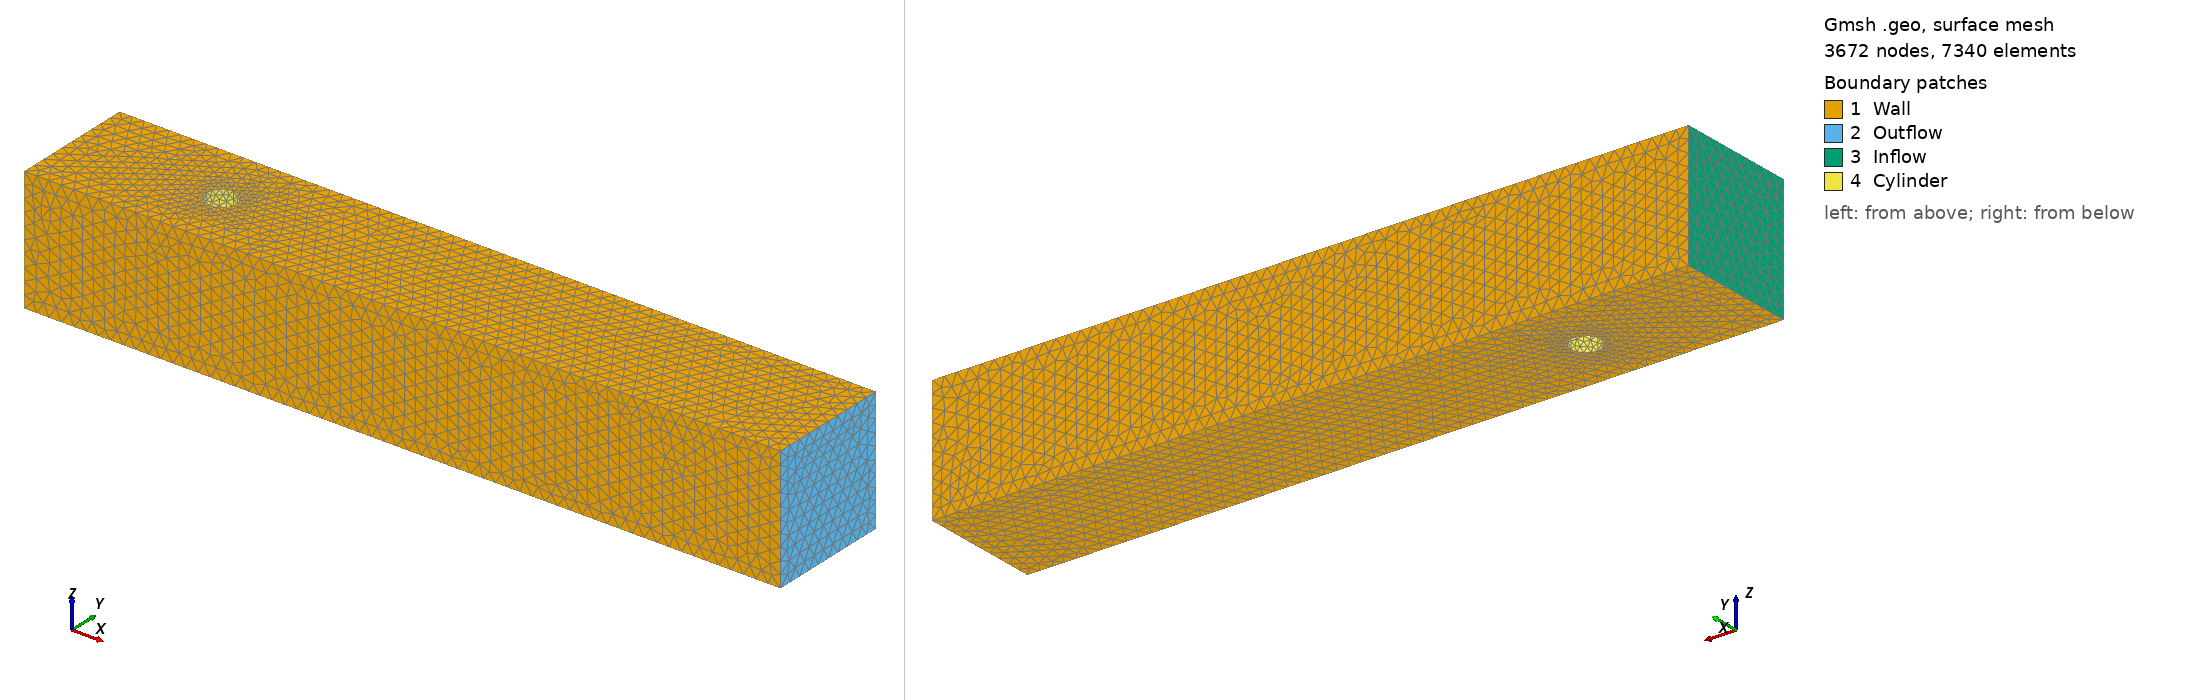

Gmsh geometry script, surface-meshed: 3672 nodes, 7340 surface elements. Boundary patches (legend numbers): 1 Wall, 2 Outflow, 3 Inflow, 4 Cylinder. Left view from above one corner, right view from below the opposite corner. Legend entries are the model's physical surfaces. The drawing asked Gmsh for element sizes between 1% and 20% of the model's largest extent; the script's own settings can give other sizes.

=== mesh-3D-cylinder-circular-cs-0.0410.geo (drawn) ===
// ============================================================
// 3D channel flow around a cylinder - Gmsh .geo template
// Domain: [0, 2.5] x [0, 0.41] x [0, 0.41]
// Circle: center (0.5, 0.2), radius 0.05
// Physical groups:
//   1 "Inflow"   
//   2 "Outflow"   
//   3 "Wall"
//   4 "Cylinder"   
//   5 "Domain"   
// ============================================================

// --- Mesh size parameters ---
h_far    = 0.041;   // element size far from circle (background)
h_cyl    = 0.0205;  // element size on circle boundary

// --- Domain parameters ---
L = 2.5;
H = 0.41;
W = 0.41;

// --- Cylinder parameters ---
cx = 0.5; 
cy = 0.2;  
r  = 0.05; 

// --- Domain corners ---
Point(1) = {0.0, 0.0, 0.0, h_far};
Point(2) = {L,   0.0, 0.0, h_far};
Point(3) = {L,   H,   0.0, h_far};
Point(4) = {0.0, H,   0.0, h_far};

// --- Rectangle edges ---
Line(1) = {1, 2};  // bottom
Line(2) = {2, 3};  // right (Outlet)
Line(3) = {3, 4};  // top
Line(4) = {4, 1};  // left (Inlet)

// --- Cylinder basis ---
Point(5) = {cx,   cy,   0.0, h_cyl};  // central point
Point(6) = {cx+r, cy,   0.0, h_cyl};  // right
Point(7) = {cx,   cy+r, 0.0, h_cyl};  // top
Point(8) = {cx-r, cy,   0.0, h_cyl};  // left
Point(9) = {cx,   cy-r, 0.0, h_cyl};  // bottom

// Four circular arcs (counter-clockwise)
Circle(5) = {6, 5, 7};
Circle(6) = {7, 5, 8};
Circle(7) = {8, 5, 9};
Circle(8) = {9, 5, 6};

// --- Curve loops ---
Curve Loop(1) = {1, 2, 3, 4};  // outer rectangle 
Curve Loop(2) = {5, 6, 7, 8};  // circle 

// --- Surface (domain minus circle) ---
Plane Surface(1) = {1, -2};  // -2 means circle is a hole

// --- 3D extrusion ---
// Extrude surface 1 along Z axis by a quantity W = 0.41
ext[] = Extrude {0, 0, W} {
  Surface{1};
};

// Mapping of ext[] returned by Extrude:
//   -  ext[0] = new upper surface (Z = 0.41)
//   -  ext[1] = new volume (3D fluid domain)
//   -  ext[2] = surface extruded from Line 1 (lower wall, Y = 0)
//   -  ext[3] = surface extruded from Line 2 (outflow, X = 2.5)
//   -  ext[4] = surface extruded from Line 3 (upper wall, Y = 0.41)
//   -  ext[5] = surface extruded from Line 4 (inflow, X = 0)
//   - ext[6], ext[7], ext[8], ext[9] = surfaces extruded from circular arcs (cylinder walls)

// --- Physical groups ---
Physical Surface("Inflow",   1) = {ext[5]};
Physical Surface("Outflow",  2) = {ext[3]};
Physical Surface("Wall",     3) = {1, ext[0], ext[2], ext[4]};  // Z=0, Z=0.41, Y=0, Y=0.41
Physical Surface("Cylinder", 4) = {ext[6], ext[7], ext[8], ext[9]};
Physical Volume("Domain",    5) = {ext[1]};

// --- Meshing options ---
Mesh.Algorithm3D = 10;  // HXT algorithm
Mesh.RecombineAll = 0;  // keep tetrahedra
Mesh.CharacteristicLengthMin = 0;
Mesh.CharacteristicLengthMax = h_far;
